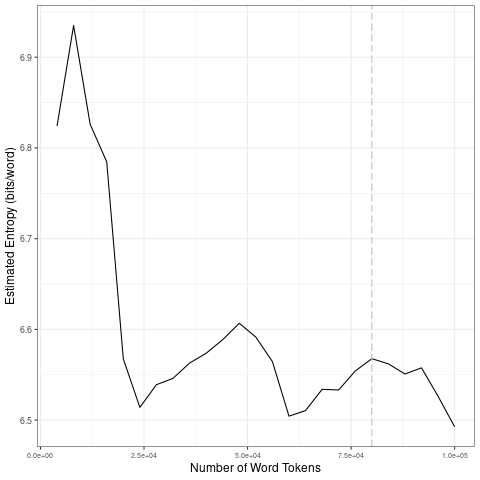

The file beside this chart, header and first rows:
file, entropy.Corpus.Size, entropy.Entropy, sd.Corpus.Size, sd.SD
data/2021_by_en/2021-12-18_tokens_1-gram…, 4000, 6.824, 20000, 0.1351
data/2021_by_en/2021-12-18_tokens_1-gram…, 8000, 6.935, 40000, 0.02298
data/2021_by_en/2021-12-18_tokens_1-gram…, 12000, 6.826, 60000, 0.04028
data/2021_by_en/2021-12-18_tokens_1-gram…, 16000, 6.785, 80000, 0.02191
data/2021_by_en/2021-12-18_tokens_1-gram…, 20000, 6.567, 1e+05, 0.02881
data/2021_by_en/2021-12-18_tokens_1-gram…, 24000, 6.514, 20000, 0.1351
data/2021_by_en/2021-12-18_tokens_1-gram…, 28000, 6.539, 40000, 0.02298
data/2021_by_en/2021-12-18_tokens_1-gram…, 32000, 6.546, 60000, 0.04028
data/2021_by_en/2021-12-18_tokens_1-gram…, 36000, 6.563, 80000, 0.02191
data/2021_by_en/2021-12-18_tokens_1-gram…, 40000, 6.574, 1e+05, 0.02881
data/2021_by_en/2021-12-18_tokens_1-gram…, 44000, 6.589, 20000, 0.1351
data/2021_by_en/2021-12-18_tokens_1-gram…, 48000, 6.607, 40000, 0.02298
data/2021_by_en/2021-12-18_tokens_1-gram…, 52000, 6.592, 60000, 0.04028
data/2021_by_en/2021-12-18_tokens_1-gram…, 56000, 6.565, 80000, 0.02191
data/2021_by_en/2021-12-18_tokens_1-gram…, 60000, 6.504, 1e+05, 0.02881
data/2021_by_en/2021-12-18_tokens_1-gram…, 64000, 6.511, 20000, 0.1351
data/2021_by_en/2021-12-18_tokens_1-gram…, 68000, 6.534, 40000, 0.02298
data/2021_by_en/2021-12-18_tokens_1-gram…, 72000, 6.533, 60000, 0.04028
data/2021_by_en/2021-12-18_tokens_1-gram…, 76000, 6.554, 80000, 0.02191
data/2021_by_en/2021-12-18_tokens_1-gram…, 80000, 6.568, 1e+05, 0.02881
data/2021_by_en/2021-12-18_tokens_1-gram…, 84000, 6.562, 20000, 0.1351
data/2021_by_en/2021-12-18_tokens_1-gram…, 88000, 6.551, 40000, 0.02298
data/2021_by_en/2021-12-18_tokens_1-gram…, 92000, 6.558, 60000, 0.04028
data/2021_by_en/2021-12-18_tokens_1-gram…, 96000, 6.526, 80000, 0.02191
data/2021_by_en/2021-12-18_tokens_1-gram…, 1e+05, 6.493, 1e+05, 0.02881
